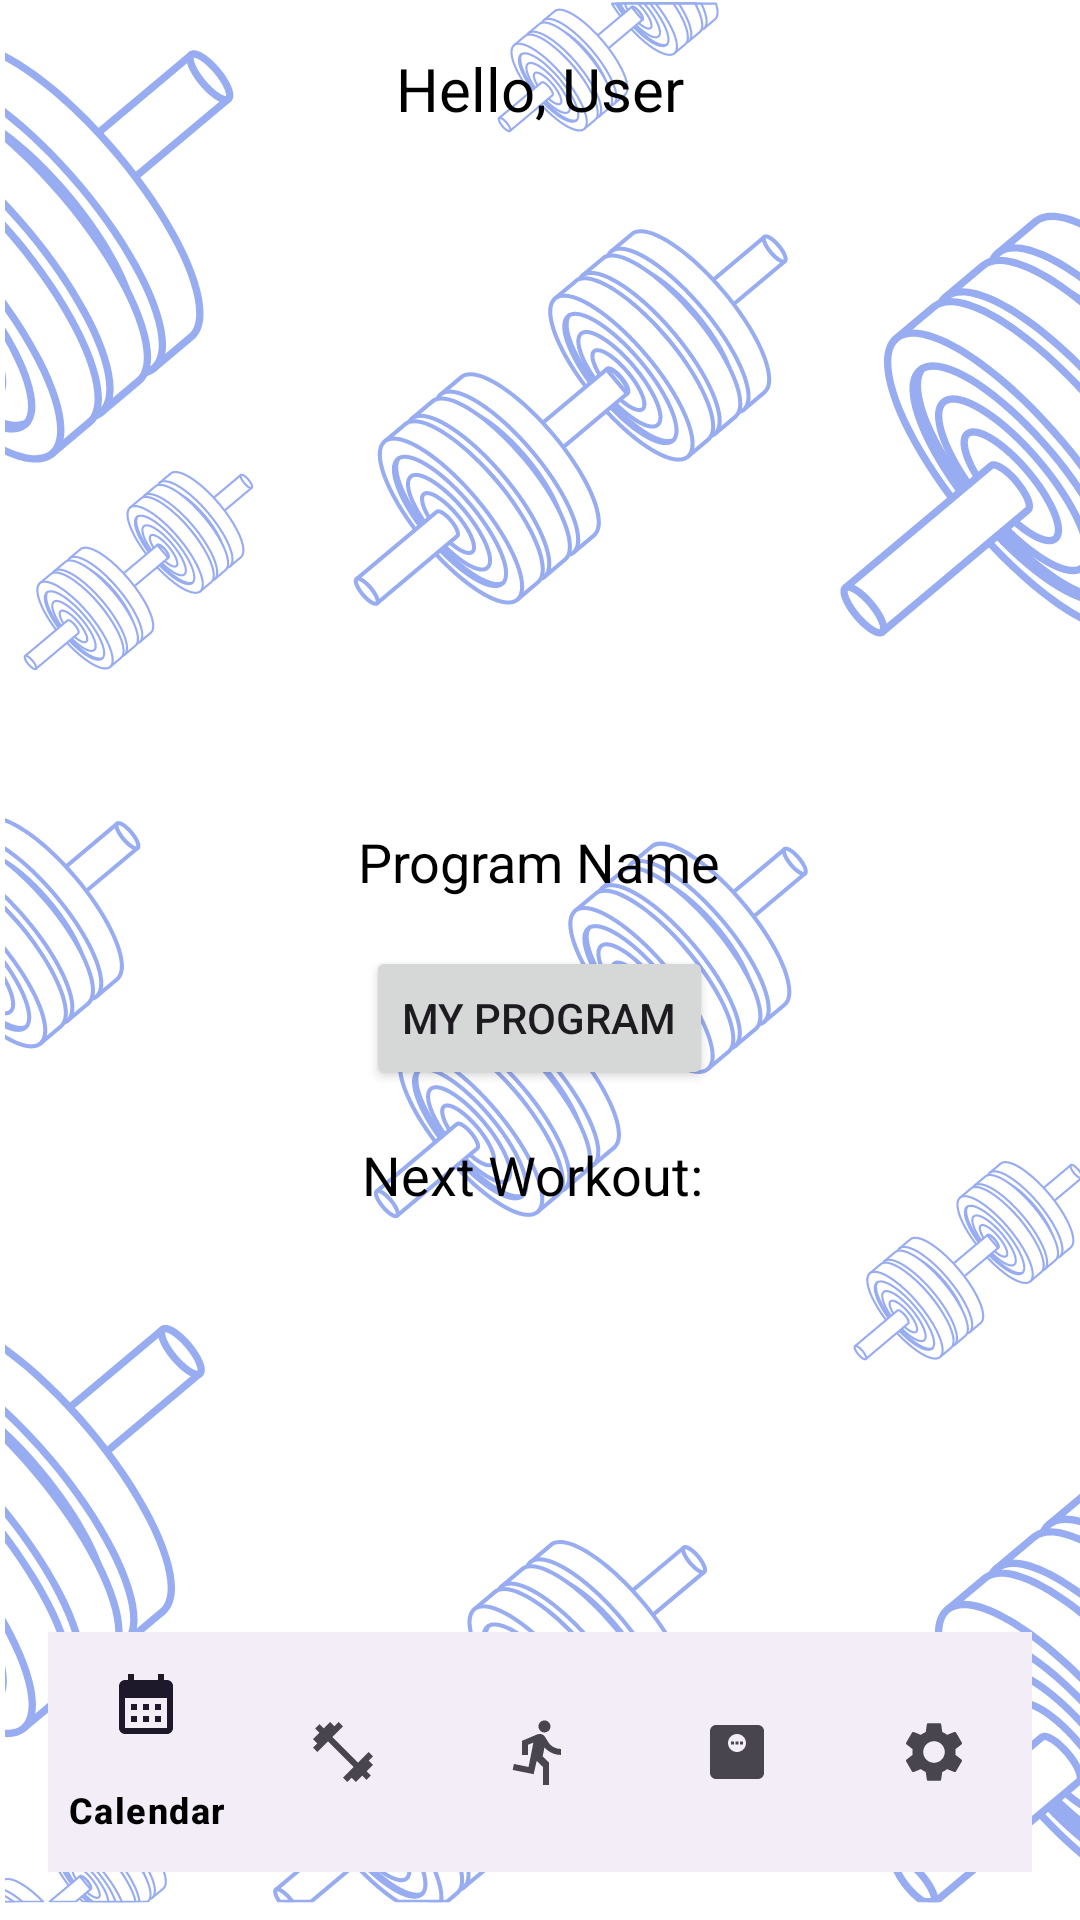

Layout XML and referenced resources for this Android screen:
<!-- AndroidManifest.xml: application theme Theme.FitTrack -->
<!-- res/layout/main_screen_fragment.xml -->
<RelativeLayout xmlns:android="http://schemas.android.com/apk/res/android"
    xmlns:tools="http://schemas.android.com/tools"
    xmlns:app="http://schemas.android.com/apk/res-auto"
    android:layout_width="match_parent"
    android:layout_height="match_parent"
    tools:context=".mainscreen.MainScreenFragment"
    android:padding="16dp">

    
    <TextView
        android:id="@+id/greetingTextView"
        android:layout_width="wrap_content"
        android:layout_height="wrap_content"
        android:text="Hello, User"
        android:textSize="20sp"
        android:textColor="@android:color/black"
        android:layout_alignParentTop="true"
        android:layout_centerHorizontal="true" />

    
    <ImageView
        android:id="@+id/programImageView"
        android:layout_width="match_parent"
        android:layout_height="200dp"
        android:layout_below="@id/greetingTextView"
        android:layout_marginTop="16dp"
        android:scaleType="centerCrop" />

    
    <TextView
        android:id="@+id/programNameTextView"
        android:layout_width="wrap_content"
        android:layout_height="wrap_content"
        android:layout_below="@id/programImageView"
        android:text="Program Name"
        android:textSize="18sp"
        android:textColor="@android:color/black"
        android:layout_marginTop="16dp"
        android:layout_centerHorizontal="true" />

    
    <Button
        android:id="@+id/selectprogram"
        android:layout_width="wrap_content"
        android:layout_height="wrap_content"
        android:text="My Program"
        android:layout_below="@id/programNameTextView"
        android:layout_marginTop="16dp"
        android:layout_centerHorizontal="true" />

    
    <TextView
        android:id="@+id/nextWorkoutTextView"
        android:layout_width="wrap_content"
        android:layout_height="wrap_content"
        android:text="Next Workout: "
        android:textSize="18sp"
        android:textColor="@android:color/black"
        android:layout_below="@id/selectprogram"
        android:layout_marginTop="16dp"
        android:layout_centerHorizontal="true" />

    
    <Button
        android:id="@+id/viewProgramDetailsButton"
        android:layout_width="wrap_content"
        android:layout_height="wrap_content"
        android:text="View Program Details"
        android:visibility="gone"
        android:layout_below="@id/nextWorkoutTextView"
        android:layout_marginTop="16dp"
        android:layout_centerHorizontal="true" />

    
    <FrameLayout
        android:id="@+id/nav_host_fragment"
        android:layout_width="match_parent"
        android:layout_height="0dp"
        android:layout_weight="1"
        android:layout_below="@id/viewProgramDetailsButton"
        android:layout_above="@id/bottom_navigation"
        android:layout_marginTop="16dp"
        android:layout_marginBottom="16dp" />

    
    <com.google.android.material.bottomnavigation.BottomNavigationView
        android:id="@+id/bottom_navigation"
        android:layout_width="match_parent"
        android:layout_height="wrap_content"
        android:layout_alignParentBottom="true"
        app:menu="@menu/bottom_nav_menu" />

</RelativeLayout>
<!-- resources referenced by this layout -->
<resources>
  <style name="Theme.FitTrack" parent="Base.Theme.FitTrack">
          
          <item name="colorPrimary">@color/colorPrimary</item>
          <item name="colorPrimaryVariant">@color/colorPrimaryVariant</item>
          <item name="colorOnPrimary">@android:color/black</item>
  
          
          <item name="colorSecondary">@color/colorSecondary</item>
          <item name="colorSecondaryVariant">@android:color/black</item>
          <item name="colorOnSecondary">@color/colorOnSecondary</item>
  
          
          <item name="colorOnBackground">@color/colorOnBackground</item>
  
          
          <item name="colorSurface">@android:color/black</item>
          <item name="colorOnSurface">@color/colorOnBackground</item>
  
          
          <item name="colorError">#B00020</item>
          <item name="colorOnError">#FFFFFF</item>
      </style>
  <style name="Base.Theme.FitTrack" parent="Theme.Material3.DayNight.NoActionBar">
          <item name="android:windowBackground">@drawable/background</item> 
      </style>
  <color name="colorPrimary">#6a8af8</color>
  <color name="colorPrimaryVariant">#4a6ab0</color>
  <color name="colorSecondary">#97acf1</color>
  <color name="colorOnSecondary">#000000</color>
  <color name="colorOnBackground">#000000</color>
  <!-- drawable background: png bitmap (drawable, 373039 bytes) -->
</resources>
